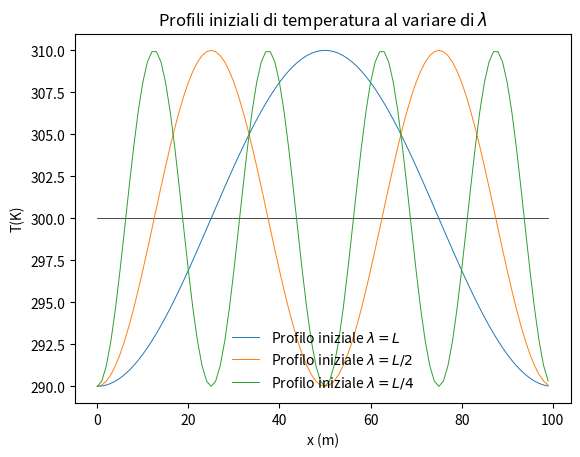

Recreate this plot in Python.
import numpy as np
import matplotlib.pyplot as plt

N_x = 100
wavelen1 = 100
wavelen2 = 50
wavelen3 = 25

X = np.array([1 * i for i in range(N_x)])

T_0 = np.zeros((N_x))                  #array delle temperature

T_list = [300 for i in range(len(X))]    #lista delle temperature iniziali dei punti
T_1 = T_list - 10 * np.cos(2 * np.pi * X / wavelen1)      #inizializzazione del profilo
T_2 = T_list - 10 * np.cos(2 * np.pi * X / wavelen2)      #inizializzazione del profilo
T_3 = T_list - 10 * np.cos(2 * np.pi * X / wavelen3)      #inizializzazione del profilo

fig, ax = plt.subplots()
ax. plot([k for k in range(N_x)], [300 for i in range(N_x)], linewidth = .5, color = 'black')
ax.plot(X, T_1, linewidth = .7, label = 'Profilo iniziale $\\lambda = L$')
ax.plot(X, T_2, linewidth = .7, label = 'Profilo iniziale $\\lambda = L/2$')
ax.plot(X, T_3, linewidth = .7, label = 'Profilo iniziale $\\lambda = L/4$')
ax.set_title('Profili iniziali di temperatura al variare di $\\lambda$')
ax.set_xlabel('x (m)')
ax.set_ylabel('T(K)')
ax.legend(frameon = False)

plt.show()